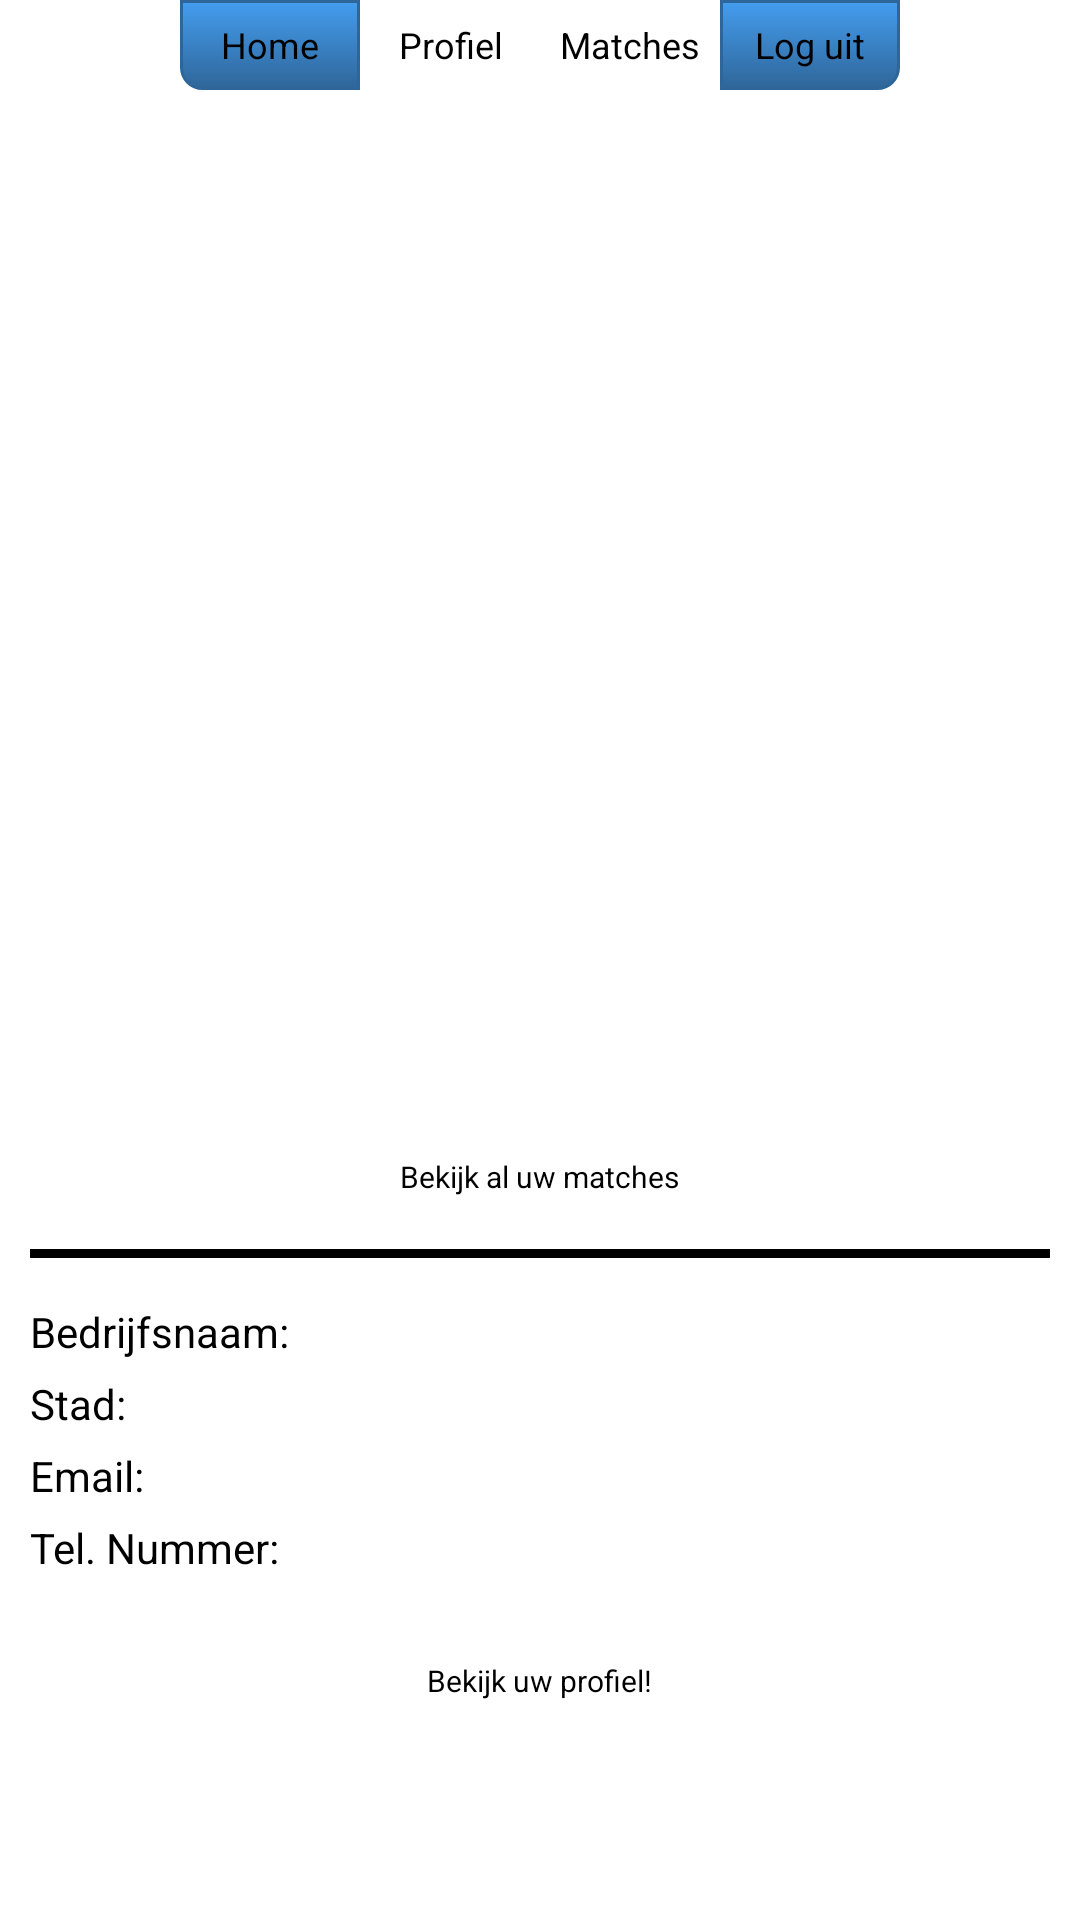

Write the Android layout XML for this screen, with the resource values it uses.
<!-- AndroidManifest.xml: application theme AppTheme -->
<!-- res/layout/main_screen_company.xml -->
<RelativeLayout xmlns:android="http://schemas.android.com/apk/res/android"
    xmlns:tools="http://schemas.android.com/tools"
    android:layout_width="match_parent"
    android:layout_height="match_parent"
    android:background="@drawable/background"
    tools:context=".LoginActivity" >

    <include
        android:id="@+id/layoutNavigation"
        android:layout_width="wrap_content"
        android:layout_height="wrap_content"
        layout="@layout/navigation_menu_layout" />

    <LinearLayout
        android:id="@+id/mainScreenWrapper"
        android:layout_width="fill_parent"
        android:layout_height="match_parent"
        android:layout_below="@+id/layoutNavigation"
        android:orientation="vertical"
        android:paddingBottom="5dp"
        android:weightSum="2" >

        <LinearLayout
            android:layout_width="match_parent"
            android:layout_height="0dip"
            android:layout_weight="1.23"
            android:gravity="center_horizontal"
            android:orientation="vertical"
            android:weightSum="100" >

            <TextView
                android:id="@+id/mainScreenTitle"
                android:layout_width="wrap_content"
                android:layout_height="wrap_content"
                android:layout_marginTop="5dp"
                android:layout_weight="5"
                android:text="@string/mainScreenTitle"
                android:textColor="#FFFFFF"
                android:textSize="16sp" />

            <ListView
                android:id="@+id/newMatches"
                android:layout_width="match_parent"
                android:layout_height="100dp"
                android:layout_marginLeft="10dp"
                android:layout_marginRight="10dp"
                android:layout_marginTop="5dp"
                android:layout_weight="89"
                android:background="@drawable/text_view_profile_style" >
            </ListView>

            <Button
                android:id="@+id/seeMatchesButton"
                android:layout_width="225dp"
                android:layout_height="30dp"
                android:layout_marginTop="5dp"
                android:layout_weight="5"
                android:background="@drawable/mid_menu_button"
                android:gravity="center"
                android:padding="0dp"
                android:text="@string/seeMatches"
                android:textSize="10sp" />

            <View
                android:id="@+id/separatorMainScreen"
                android:layout_width="fill_parent"
                android:layout_height="1dp"
                android:layout_marginLeft="10dp"
                android:layout_marginRight="10dp"
                android:layout_marginTop="5dp"
                android:layout_weight="1"
                android:background="#000000" />
        </LinearLayout>

        <LinearLayout
            android:layout_width="match_parent"
            android:layout_height="0dip"
            android:layout_weight="1"
            android:gravity="center_horizontal"
            android:orientation="vertical" >

            <ScrollView
                android:layout_width="match_parent"
                android:layout_height="wrap_content"
                android:layout_marginLeft="10dp"
                android:layout_marginRight="10dp"
                android:layout_marginTop="10dp"
                android:background="@drawable/text_view_profile_style"
                android:fadeScrollbars="false"
                android:fillViewport="true"
                android:gravity="left"
                android:scrollbars="vertical" >

                <LinearLayout
                    android:layout_width="match_parent"
                    android:layout_height="wrap_content"
                    android:baselineAligned="false"
                    android:weightSum="100" >

                    <LinearLayout
                        android:layout_width="0dip"
                        android:layout_height="match_parent"
                        android:layout_weight="40"
                        android:orientation="vertical"
                        android:paddingRight="2dp" >

                        <TextView
                            android:layout_width="match_parent"
                            android:layout_height="wrap_content"
                            android:layout_marginTop="5dp"
                            android:singleLine="false"
                            android:text="@string/companyName"
                            android:textColor="#000000" />

                        <TextView
                            android:layout_width="match_parent"
                            android:layout_height="wrap_content"
                            android:layout_marginTop="5dp"
                            android:singleLine="false"
                            android:text="@string/city"
                            android:textColor="#000000" />

                        <TextView
                            android:layout_width="match_parent"
                            android:layout_height="wrap_content"
                            android:layout_marginTop="5dp"
                            android:singleLine="false"
                            android:text="@string/eMail"
                            android:textColor="#000000" />

                        <TextView
                            android:layout_width="match_parent"
                            android:layout_height="wrap_content"
                            android:layout_marginTop="5dp"
                            android:singleLine="false"
                            android:text="@string/telephone"
                            android:textColor="#000000" />
                    </LinearLayout>

                    <LinearLayout
                        android:layout_width="0dip"
                        android:layout_height="match_parent"
                        android:layout_weight="60"
                        android:orientation="vertical"
                        android:paddingLeft="2dp" >

                        <TextView
                            android:id="@+id/profile_name"
                            android:layout_width="match_parent"
                            android:layout_height="wrap_content"
                            android:layout_marginTop="5dp"
                            android:singleLine="false"
                            android:text=""
                            android:textColor="#000000" />

                        <TextView
                            android:id="@+id/profile_city"
                            android:layout_width="match_parent"
                            android:layout_height="wrap_content"
                            android:layout_marginTop="5dp"
                            android:singleLine="false"
                            android:text=""
                            android:textColor="#000000" />

                        <TextView
                            android:id="@+id/profile_email"
                            android:layout_width="match_parent"
                            android:layout_height="wrap_content"
                            android:layout_marginTop="5dp"
                            android:singleLine="false"
                            android:text=""
                            android:textColor="#000000" />

                        <TextView
                            android:id="@+id/profile_telephone"
                            android:layout_width="match_parent"
                            android:layout_height="wrap_content"
                            android:layout_marginTop="5dp"
                            android:singleLine="false"
                            android:text=""
                            android:textColor="#000000" />
                    </LinearLayout>
                </LinearLayout>
            </ScrollView>

            <Button
                android:id="@+id/profileButton"
                android:layout_width="225dp"
                android:layout_height="30dp"
                android:layout_marginTop="20dp"
                android:background="@drawable/mid_menu_button"
                android:gravity="center"
                android:padding="0dp"
                android:text="@string/profileAdvanced"
                android:textSize="10sp" />
        </LinearLayout>
    </LinearLayout>

</RelativeLayout>
<!-- res/layout/navigation_menu_layout.xml (included above) -->
<?xml version="1.0" encoding="utf-8"?>
<RelativeLayout xmlns:android="http://schemas.android.com/apk/res/android"
    android:layout_width="match_parent"
    android:layout_height="wrap_content"
    android:orientation="vertical" >
    
    <LinearLayout
        android:id="@+id/navigationLayout"
        android:layout_width="match_parent"
        android:layout_height="wrap_content"
        android:layout_alignParentRight="true"
        android:gravity="center_horizontal"
        android:layout_marginBottom="5dp" >

        <Button
            android:id="@+id/homeButton"
            android:layout_width="60dp"
            android:layout_height="30dp"
            android:background="@drawable/left_menu_button"
            android:text="@string/homeButton"
            android:gravity="center"
            android:padding="0dp"
            android:textSize="12sp" />

        <Button
            android:id="@+id/profileButton"
            android:layout_width="60dp"
            android:layout_height="30dp"
            android:gravity="center"
            android:padding="0dp"
            android:background="@drawable/mid_menu_button"
            android:text="@string/profileButton"
            android:textSize="12sp" />

        <Button
            android:id="@+id/matchButton"
            android:layout_width="60dp"
            android:layout_height="30dp"
            android:gravity="center"
            android:padding="0dp"
            android:background="@drawable/mid_menu_button"
            android:text="@string/matchButton"
            android:textSize="12sp" />

        <Button
            android:id="@+id/logoutButton"
            android:layout_width="60dp"
            android:layout_height="30dp"
            android:gravity="center"
            android:padding="0dp"
            android:background="@drawable/right_menu_button"
            android:text="@string/logoutButton"
            android:textSize="12sp" />
    </LinearLayout>

    <ImageView
        android:id="@+id/bannerTop"
        android:layout_width="wrap_content"
        android:layout_height="40dp"
        android:layout_alignParentLeft="true"
        android:layout_alignParentRight="true"
        android:layout_below="@id/navigationLayout"
        android:src="@drawable/mid_menu_button" />
</RelativeLayout>
<!-- resources referenced by this layout -->
<resources>
  <!-- drawable left_menu_button (drawable-hdpi) -->
  <?xml version="1.0" encoding="utf-8"?>
  <selector xmlns:android="http://schemas.android.com/apk/res/android">
      <item android:state_pressed="true" >
          <shape>
              <solid
                  android:color="#449def" />
              <stroke
                  android:width="1dp"
                  android:color="#2f6699" />
              <corners
                  android:bottomLeftRadius="7dp" />
              <padding
                  android:left="10dp"
                  android:top="10dp"
                  android:right="10dp"
                  android:bottom="10dp" />
          </shape>
      </item>
      <item>
          <shape>
              <gradient
                  android:startColor="#449def"
                  android:endColor="#2f6699"
                  android:angle="270" />
              <stroke
                  android:width="1dp"
                  android:color="#2f6699" />
              <corners
                  android:bottomLeftRadius="7dp"  />
              <padding
                  android:left="10dp"
                  android:top="10dp"
                  android:right="10dp"
                  android:bottom="10dp" />
          </shape>
      </item>
  </selector>
  <!-- drawable right_menu_button (drawable-hdpi) -->
  <?xml version="1.0" encoding="utf-8"?>
  <selector xmlns:android="http://schemas.android.com/apk/res/android" >
  
      <item android:state_pressed="true">
          <shape>
              <solid android:color="#449def" />
  
              <stroke
                  android:width="1dp"
                  android:color="#2f6699" />
  
              <corners
                  android:bottomRightRadius="7dp"/>
  
              <padding
                  android:bottom="10dp"
                  android:left="10dp"
                  android:right="10dp"
                  android:top="10dp" />
          </shape>
      </item>
      <item>
          <shape>
              <gradient
                  android:angle="270"
                  android:endColor="#2f6699"
                  android:startColor="#449def" />
  
              <stroke
                  android:width="1dp"
                  android:color="#2f6699" />
  
              <corners
                  android:bottomRightRadius="7dp" />
  
              <padding
                  android:bottom="10dp"
                  android:left="10dp"
                  android:right="10dp"
                  android:top="10dp" />
          </shape>
      </item>
  
  </selector>
  <string name="city">Stad:</string>
  <string name="companyName">Bedrijfsnaam:</string>
  <string name="eMail">Email:</string>
  <string name="homeButton">Home</string>
  <string name="logoutButton">Log uit</string>
  <string name="mainScreenTitle">Al uw matches!</string>
  <string name="matchButton">Matches</string>
  <string name="profileAdvanced">Bekijk uw profiel!</string>
  <string name="profileButton">Profiel</string>
  <string name="seeMatches">Bekijk al uw matches</string>
  <string name="telephone">Tel. Nummer:</string>
  <style name="AppTheme" parent="android:Theme.Holo.Light.NoActionBar.Fullscreen">
          
      </style>
</resources>
